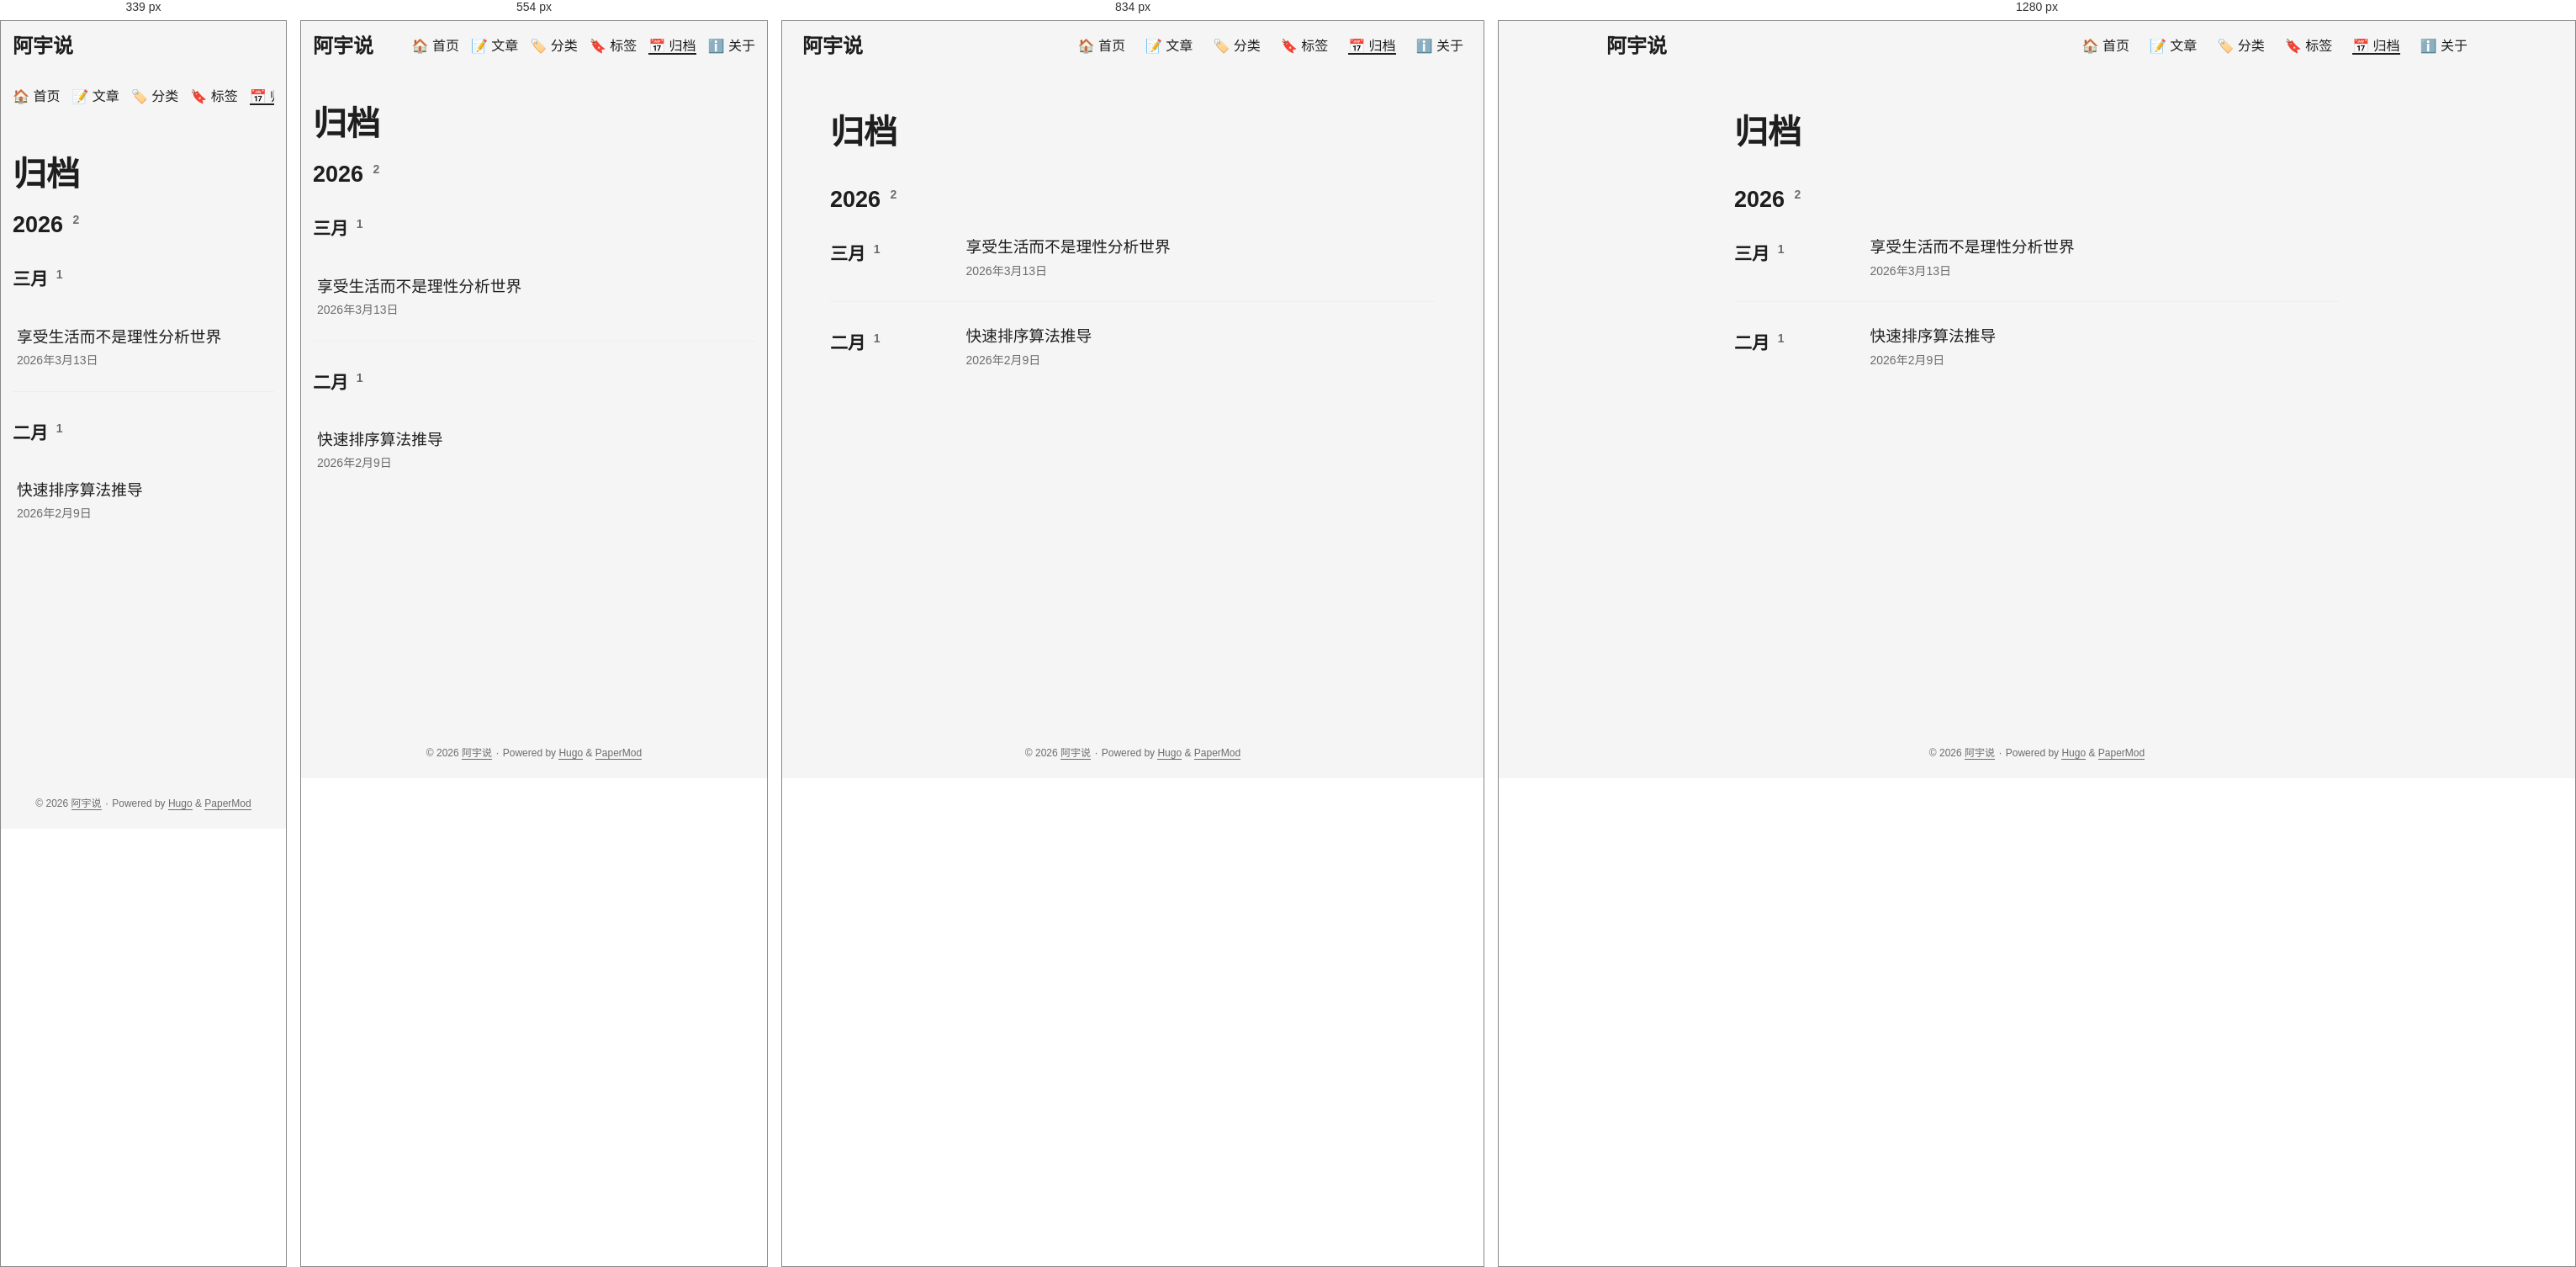
Rendered at 339 px, 554 px, 834 px and 1280 px, left to right.

<!-- file: index.html -->
<!DOCTYPE html>
<html lang="zh" dir="auto" data-theme="auto">

<head><script src="/livereload.js?mindelay=10&amp;v=2&amp;port=1313&amp;path=livereload" data-no-instant defer></script><meta charset="utf-8">
<meta http-equiv="X-UA-Compatible" content="IE=edge">
<meta name="viewport" content="width=device-width, initial-scale=1, shrink-to-fit=no">
<meta name="robots" content="noindex, nofollow">
<title>归档 | 阿宇说</title>
<meta name="keywords" content="">
<meta name="description" content="所有文章归档">
<meta name="author" content="">
<link rel="canonical" href="//localhost:1313/archives/">
<link crossorigin="anonymous" href="/assets/css/stylesheet.da3211e5ef867bf2b75fd5a6515cfed7195c011e8ab735694e203810a827097b.css" integrity="sha256-2jIR5e&#43;Ge/K3X9WmUVz&#43;1xlcAR6KtzVpTiA4EKgnCXs=" rel="preload stylesheet" as="style">
<link rel="icon" href="//localhost:1313/favicon.ico">
<link rel="icon" type="image/png" sizes="16x16" href="//localhost:1313/favicon-16x16.png">
<link rel="icon" type="image/png" sizes="32x32" href="//localhost:1313/favicon-32x32.png">
<link rel="apple-touch-icon" href="//localhost:1313/apple-touch-icon.png">
<link rel="mask-icon" href="//localhost:1313/safari-pinned-tab.svg">
<meta name="theme-color" content="#2e2e33">
<meta name="msapplication-TileColor" content="#2e2e33">
<link rel="alternate" hreflang="zh" href="//localhost:1313/archives/">
<noscript>
    <style>
        #theme-toggle,
        .top-link {
            display: none;
        }

    </style>
    <style>
        @media (prefers-color-scheme: dark) {
            :root {
                --theme: rgb(29, 30, 32);
                --entry: rgb(46, 46, 51);
                --primary: rgb(218, 218, 219);
                --secondary: rgb(155, 156, 157);
                --tertiary: rgb(65, 66, 68);
                --content: rgb(196, 196, 197);
                --code-block-bg: rgb(46, 46, 51);
                --code-bg: rgb(55, 56, 62);
                --border: rgb(51, 51, 51);
                color-scheme: dark;
            }

            .list {
                background: var(--theme);
            }

            .toc {
                background: var(--entry);
            }
        }

        @media (prefers-color-scheme: light) {
            .list::-webkit-scrollbar-thumb {
                border-color: var(--code-bg);
            }
        }

    </style>
</noscript>
<script>
    if (localStorage.getItem("pref-theme") === "dark") {
        document.querySelector("html").dataset.theme = 'dark';
    } else if (localStorage.getItem("pref-theme") === "light") {
       document.querySelector("html").dataset.theme = 'light';
    } else if (window.matchMedia('(prefers-color-scheme: dark)').matches) {
        document.querySelector("html").dataset.theme = 'dark';
    } else {
        document.querySelector("html").dataset.theme = 'light';
    }

</script>
</head>
<body class="list" id="top">
    <header class="header">
    <nav class="nav">
        <div class="logo">
            <a href="//localhost:1313/" accesskey="h" title="阿宇说 (Alt + H)">阿宇说</a>
            <div class="logo-switches">
                <button id="theme-toggle" accesskey="t" title="(Alt + T)" aria-label="Toggle theme">
                    <svg id="moon" xmlns="http://www.w3.org/2000/svg" width="24" height="18" viewBox="0 0 24 24"
                        fill="none" stroke="currentColor" stroke-width="2" stroke-linecap="round"
                        stroke-linejoin="round">
                        <path d="M21 12.79A9 9 0 1 1 11.21 3 7 7 0 0 0 21 12.79z"></path>
                    </svg>
                    <svg id="sun" xmlns="http://www.w3.org/2000/svg" width="24" height="18" viewBox="0 0 24 24"
                        fill="none" stroke="currentColor" stroke-width="2" stroke-linecap="round"
                        stroke-linejoin="round">
                        <circle cx="12" cy="12" r="5"></circle>
                        <line x1="12" y1="1" x2="12" y2="3"></line>
                        <line x1="12" y1="21" x2="12" y2="23"></line>
                        <line x1="4.22" y1="4.22" x2="5.64" y2="5.64"></line>
                        <line x1="18.36" y1="18.36" x2="19.78" y2="19.78"></line>
                        <line x1="1" y1="12" x2="3" y2="12"></line>
                        <line x1="21" y1="12" x2="23" y2="12"></line>
                        <line x1="4.22" y1="19.78" x2="5.64" y2="18.36"></line>
                        <line x1="18.36" y1="5.64" x2="19.78" y2="4.22"></line>
                    </svg>
                </button>
            </div>
        </div>
        <ul id="menu">
            <li>
                <a href="//localhost:1313/" title="🏠 首页">
                    <span>🏠 首页</span>
                </a>
            </li>
            <li>
                <a href="//localhost:1313/posts/" title="📝 文章">
                    <span>📝 文章</span>
                </a>
            </li>
            <li>
                <a href="//localhost:1313/categories/" title="🏷️ 分类">
                    <span>🏷️ 分类</span>
                </a>
            </li>
            <li>
                <a href="//localhost:1313/tags/" title="🔖 标签">
                    <span>🔖 标签</span>
                </a>
            </li>
            <li>
                <a href="//localhost:1313/archives/" title="📅 归档">
                    <span class="active">📅 归档</span>
                </a>
            </li>
            <li>
                <a href="//localhost:1313/about/" title="ℹ️ 关于">
                    <span>ℹ️ 关于</span>
                </a>
            </li>
        </ul>
    </nav>
</header>
<main class="main">

<header class="page-header">
  <h1>
    归档
  </h1>
</header>
<div class="archive-year">
  <h2 class="archive-year-header" id="2026">
    <a class="archive-header-link" href="#2026">2026</a>
    <sup class="archive-count">&nbsp;2</sup>
  </h2>
  <div class="archive-month">
    <h3 class="archive-month-header" id="2026-三月">
      <a class="archive-header-link" href="#2026-%e4%b8%89%e6%9c%88">三月</a>
      <sup class="archive-count">&nbsp;1</sup>
    </h3>
    <div class="archive-posts">
      <div class="archive-entry">
        <h3 class="archive-entry-title entry-hint-parent">享受生活而不是理性分析世界
        </h3>
        <div class="archive-meta"><span title='2026-03-13 02:38:00 +0800 CST'>2026年3月13日</span></div>
        <a class="entry-link" aria-label="post link to 享受生活而不是理性分析世界" href="//localhost:1313/posts/%E4%BA%AB%E5%8F%97%E7%94%9F%E6%B4%BB%E8%80%8C%E4%B8%8D%E6%98%AF%E7%90%86%E6%80%A7%E5%88%86%E6%9E%90%E4%B8%96%E7%95%8C/"></a>
      </div>
    </div>
  </div>
  <div class="archive-month">
    <h3 class="archive-month-header" id="2026-二月">
      <a class="archive-header-link" href="#2026-%e4%ba%8c%e6%9c%88">二月</a>
      <sup class="archive-count">&nbsp;1</sup>
    </h3>
    <div class="archive-posts">
      <div class="archive-entry">
        <h3 class="archive-entry-title entry-hint-parent">快速排序算法推导
        </h3>
        <div class="archive-meta"><span title='2026-02-09 10:00:00 +0800 CST'>2026年2月9日</span></div>
        <a class="entry-link" aria-label="post link to 快速排序算法推导" href="//localhost:1313/posts/%E5%BF%AB%E9%80%9F%E6%8E%92%E5%BA%8F%E7%AE%97%E6%B3%95%E6%8E%A8%E5%AF%BC/"></a>
      </div>
    </div>
  </div>
</div>
    </main>
    
<footer class="footer">
        <span>&copy; 2026 <a href="//localhost:1313/">阿宇说</a></span> · 

    <span>
        Powered by
        <a href="https://gohugo.io/" rel="noopener noreferrer" target="_blank">Hugo</a> &
        <a href="https://github.com/adityatelange/hugo-PaperMod/" rel="noopener" target="_blank">PaperMod</a>
    </span>
</footer>
<a href="#top" aria-label="go to top" title="Go to Top (Alt + G)" class="top-link" id="top-link" accesskey="g">
    <svg xmlns="http://www.w3.org/2000/svg" viewBox="0 0 12 6" fill="currentColor">
        <path d="M12 6H0l6-6z" />
    </svg>
</a>

<script>
    let menu = document.getElementById('menu');
    if (menu) {
        
        const scrollPosition = localStorage.getItem("menu-scroll-position");
        if (scrollPosition) {
            menu.scrollLeft = parseInt(scrollPosition, 10);
        }
        
        menu.onscroll = function () {
            localStorage.setItem("menu-scroll-position", menu.scrollLeft);
        }
    }

    document.querySelectorAll('a[href^="#"]').forEach(anchor => {
        anchor.addEventListener("click", function (e) {
            e.preventDefault();
            var id = this.getAttribute("href").substr(1);
            if (!window.matchMedia('(prefers-reduced-motion: reduce)').matches) {
                document.querySelector(`[id='${decodeURIComponent(id)}']`).scrollIntoView({
                    behavior: "smooth"
                });
            } else {
                document.querySelector(`[id='${decodeURIComponent(id)}']`).scrollIntoView();
            }
            if (id === "top") {
                history.replaceState(null, null, " ");
            } else {
                history.pushState(null, null, `#${id}`);
            }
        });
    });

</script>
<script>
    var mybutton = document.getElementById("top-link");
    window.onscroll = function () {
        if (document.body.scrollTop > 800 || document.documentElement.scrollTop > 800) {
            mybutton.style.visibility = "visible";
            mybutton.style.opacity = "1";
        } else {
            mybutton.style.visibility = "hidden";
            mybutton.style.opacity = "0";
        }
    };

</script>
<script>
    document.getElementById("theme-toggle").addEventListener("click", () => {
        const html = document.querySelector("html");
        if (html.dataset.theme === "dark") {
            html.dataset.theme = 'light';
            localStorage.setItem("pref-theme", 'light');
        } else {
            html.dataset.theme = 'dark';
            localStorage.setItem("pref-theme", 'dark');
        }
    })

</script>
</body>

</html>


/* @media block from stylesheet.da3211e5ef867bf2b75fd5a6515cfed7195c011e8ab735694e203810a827097b.css */
@media screen and (min-width:768px){::-webkit-scrollbar{width:19px;height:11px}}

/* @media block from stylesheet.da3211e5ef867bf2b75fd5a6515cfed7195c011e8ab735694e203810a827097b.css */
@media screen and (max-width:768px){:root{--gap:14px}.profile img{transform:scale(.85)}.first-entry{min-height:260px}.archive-month{flex-direction:column}.archive-year{margin-top:20px}.footer{padding:calc((var(--footer-height) - var(--gap) - 10px)/2)var(--gap)}}

/* @media block from stylesheet.da3211e5ef867bf2b75fd5a6515cfed7195c011e8ab735694e203810a827097b.css */
@media screen and (max-width:900px){.list .top-link{transform:translateY(-5rem)}}

/* @media block from stylesheet.da3211e5ef867bf2b75fd5a6515cfed7195c011e8ab735694e203810a827097b.css */
@media screen and (max-width:340px){.share-buttons{justify-content:unset}}